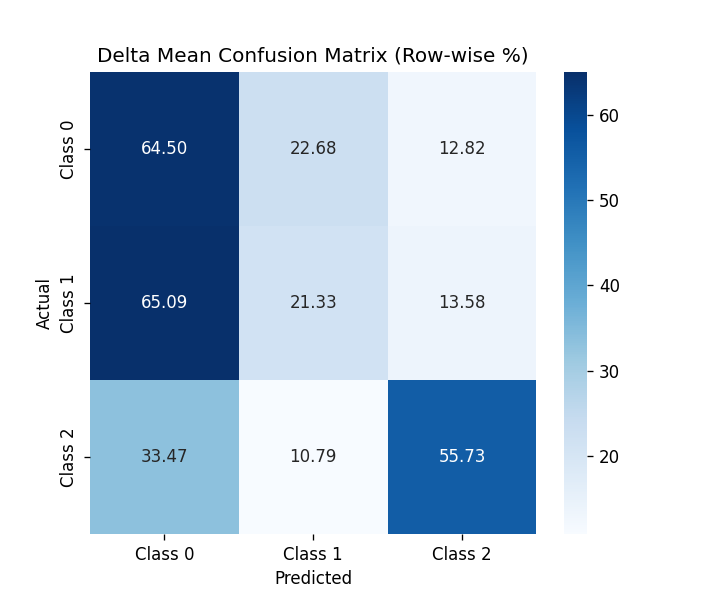

The file beside this chart, header and first rows:
, Class 0, Class 1, Class 2
Class 0, 64.5, 22.68, 12.82
Class 1, 65.09, 21.33, 13.58
Class 2, 33.47, 10.79, 55.73
